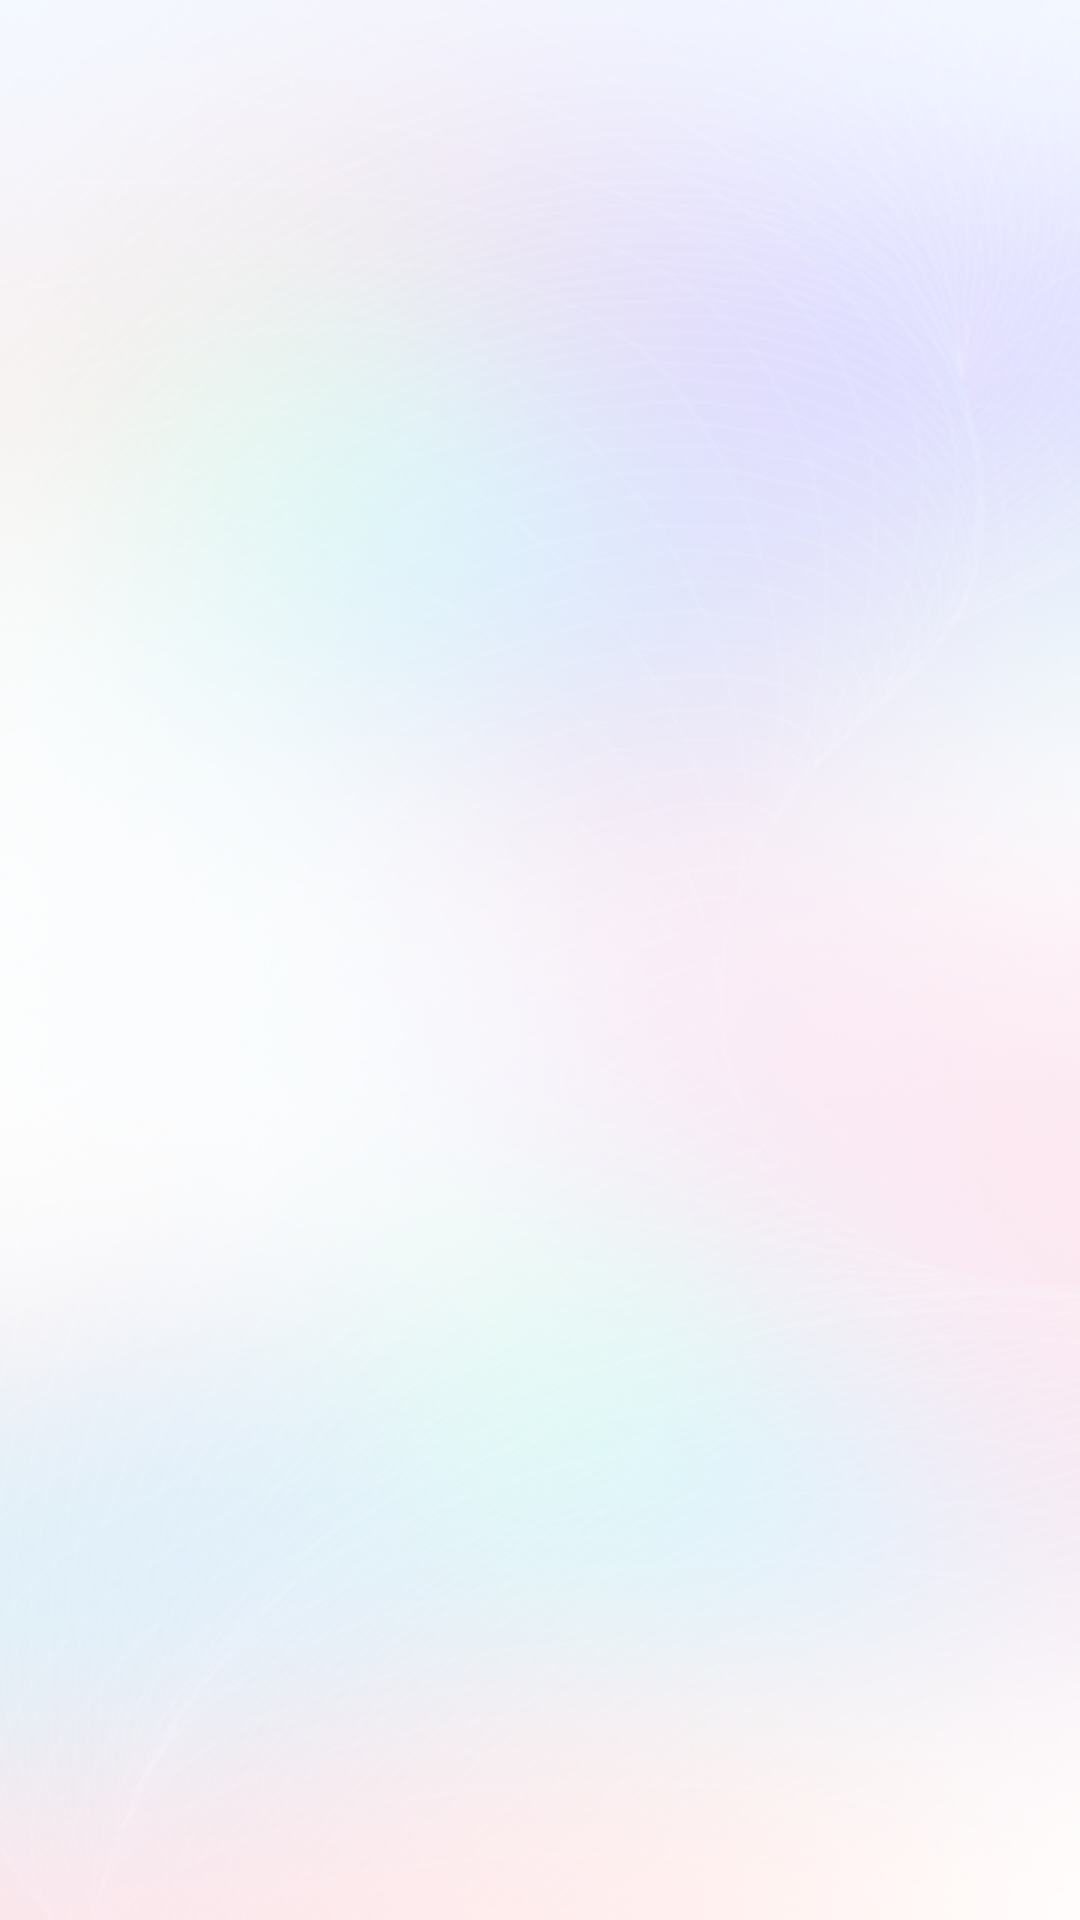

Layout XML and referenced resources for this Android screen:
<!-- AndroidManifest.xml: application theme AppTheme -->
<!-- res/layout/fragment_player.xml -->
<?xml version="1.0" encoding="utf-8"?>
<androidx.constraintlayout.widget.ConstraintLayout xmlns:android="http://schemas.android.com/apk/res/android"
    xmlns:app="http://schemas.android.com/apk/res-auto"
    android:layout_width="match_parent"
    android:layout_height="match_parent"
    android:background="@drawable/bg_app">


</androidx.constraintlayout.widget.ConstraintLayout>
<!-- resources referenced by this layout -->
<resources>
  <!-- drawable bg_app: png bitmap (drawable, 207571 bytes) -->
  <style name="AppTheme" parent="Theme.AppCompat.Light.NoActionBar">
          <item name="colorPrimary">@color/color_131B26</item>
          <item name="colorPrimaryVariant">@color/color_131B26</item>
          <item name="colorOnPrimary">@color/color_131B26</item>
          <item name="colorPrimaryDark">@color/color_131B26</item>
          <item name="colorSecondary">@color/color_131B26</item>
          <item name="colorSecondaryVariant">@color/color_131B26</item>
          <item name="colorOnSecondary">@color/color_131B26</item>
          <item name="android:statusBarColor">@color/color_131B26</item>
          <item name="android:windowLightStatusBar" tools:ignore="NewApi">false</item>
      </style>
  <color name="color_131B26">#131B26</color>
</resources>
